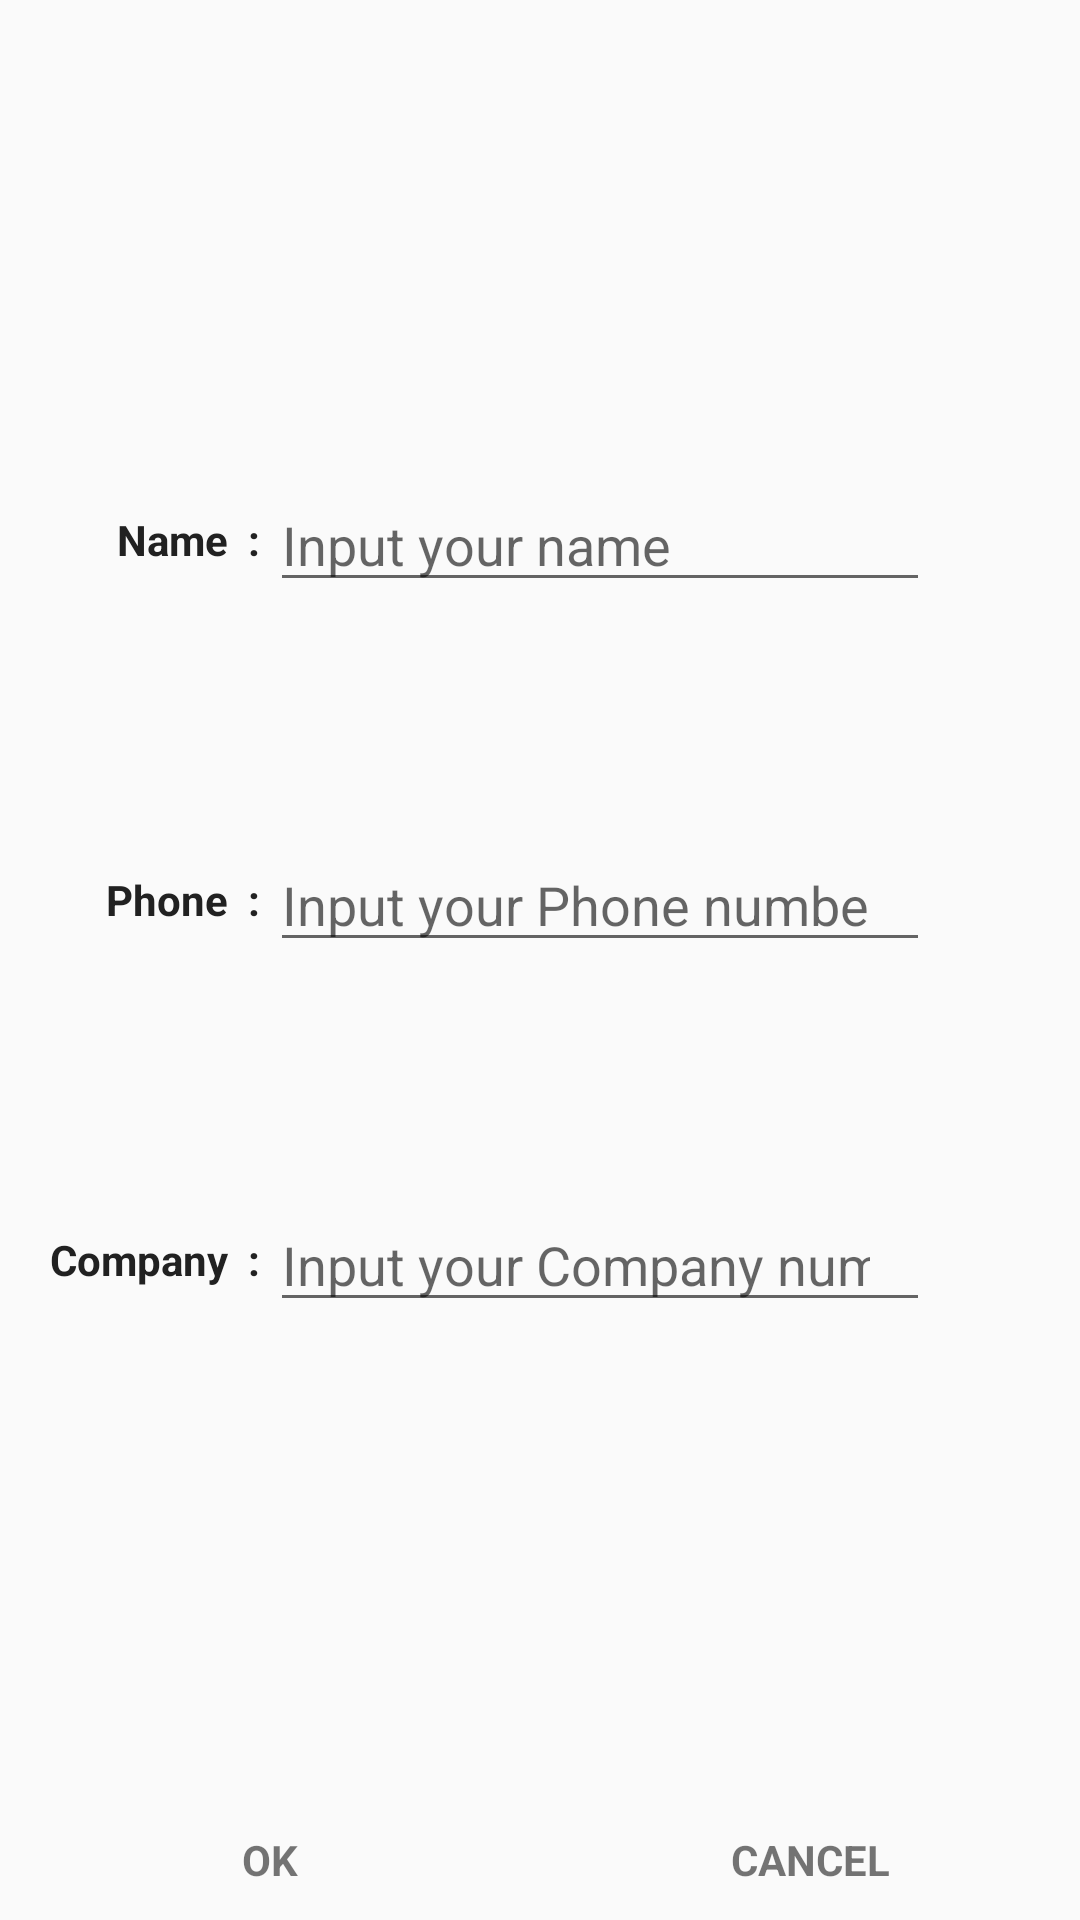

Write the Android layout XML for this screen, with the resource values it uses.
<!-- AndroidManifest.xml: application theme AppTheme -->
<!-- res/layout/dialog_reserve.xml -->
<?xml version="1.0" encoding="utf-8"?>
<LinearLayout xmlns:android="http://schemas.android.com/apk/res/android"
    android:layout_width="600dp"
    android:layout_height="400dp"
    android:orientation="vertical">
    <LinearLayout
        android:layout_width="match_parent"
        android:layout_height="match_parent"
        android:orientation="vertical"
        android:layout_weight="5">
        <LinearLayout
            android:layout_width="match_parent"
            android:layout_height="match_parent"
            android:layout_weight="1">

        </LinearLayout>

        <LinearLayout
            android:layout_width="match_parent"
            android:layout_height="match_parent"
            android:layout_weight="1"
            android:orientation="horizontal">
            <LinearLayout
                android:layout_width="match_parent"
                android:layout_height="match_parent"
                android:orientation="vertical"
                android:layout_weight="3">
                <TextView
                    android:layout_width="match_parent"
                    android:textStyle="bold"
                    android:layout_height="match_parent"
                    android:gravity="center_vertical|right"
                    android:text="Name  : "
                    android:textColor="#212121"/>
            </LinearLayout>
            <LinearLayout
                android:layout_width="match_parent"
                android:layout_height="wrap_content"
                android:layout_weight="1"
                android:paddingRight="50dp"
                android:layout_gravity="center_vertical|left"
                >
                <EditText
                    android:id="@+id/input_name"
                    android:gravity="center_vertical"
                    android:layout_width="match_parent"
                    android:singleLine="true"
                    android:layout_height="wrap_content"
                    android:paddingRight="20dp"
                    android:hint="Input your name " />
            </LinearLayout>
        </LinearLayout>

        <LinearLayout
            android:layout_width="match_parent"
            android:layout_height="match_parent"
            android:layout_weight="1"
            android:orientation="horizontal">
            <LinearLayout
                android:layout_width="match_parent"
                android:layout_height="match_parent"
                android:orientation="vertical"
                android:layout_weight="3">
                <TextView
                    android:layout_width="match_parent"
                    android:layout_height="match_parent"
                    android:textStyle="bold"
                    android:gravity="center_vertical|right"
                    android:text="Phone  : "
                    android:textColor="#212121"/>
            </LinearLayout>
            <LinearLayout
                android:layout_width="match_parent"
                android:layout_height="wrap_content"
                android:layout_weight="1"
                android:paddingRight="50dp"
                android:layout_gravity="center_vertical|left"
                >
                <EditText
                    android:id="@+id/input_phoneno"
                    android:gravity="center_vertical"
                    android:singleLine="true"
                    android:layout_width="match_parent"
                    android:layout_height="wrap_content"
                    android:paddingRight="20dp"
                    android:hint="Input your Phone number " />
            </LinearLayout>
        </LinearLayout>

    <LinearLayout
        android:layout_width="match_parent"
        android:layout_height="match_parent"
        android:layout_weight="1"
        android:orientation="horizontal">
            <LinearLayout
                android:layout_width="match_parent"
                android:layout_height="match_parent"
                android:orientation="vertical"
                android:layout_weight="3">
                <TextView
                    android:layout_width="match_parent"
                    android:layout_height="match_parent"
                    android:gravity="center_vertical|right"
                    android:textStyle="bold"
                    android:text="Company  : "
                    android:textColor="#212121"/>
            </LinearLayout>
            <LinearLayout
                android:layout_width="match_parent"
                android:layout_height="wrap_content"
                android:layout_weight="1"
                android:paddingRight="50dp"
                android:layout_gravity="center_vertical|left"
                >
                <EditText
                    android:id="@+id/input_number"
                    android:gravity="center_vertical"
                    android:layout_width="match_parent"
                    android:layout_height="wrap_content"
                    android:singleLine="true"
                    android:paddingRight="20dp"
                    android:hint="Input your Company number " />
            </LinearLayout>

        </LinearLayout>
        <LinearLayout
            android:layout_width="match_parent"
            android:layout_height="match_parent"
            android:layout_weight="1">

        </LinearLayout>
    </LinearLayout>

    <LinearLayout
        android:layout_width="match_parent"
        android:layout_height="wrap_content"
        android:orientation="horizontal">
        <TextView
            android:id="@+id/Ok"
            android:layout_width="match_parent"
            android:layout_height="40dp"
            android:textStyle="bold"
            android:layout_weight="1"
            android:gravity="center"
            android:text="OK"/>
        <TextView
            android:id="@+id/Cancel"
            android:layout_width="match_parent"
            android:layout_height="40dp"
            android:textStyle="bold"
            android:layout_weight="1"
            android:gravity="center"
            android:text="CANCEL"/>
    </LinearLayout>
</LinearLayout>
<!-- resources referenced by this layout -->
<resources>
  <style name="AppTheme" parent="Theme.AppCompat.Light.DarkActionBar">
          <item name="colorControlHighlight">#4DD0E1</item>
          <item name="colorPrimary">#00695C</item>
          <item name="colorPrimaryDark">#00695C</item>
          
      </style>
</resources>
